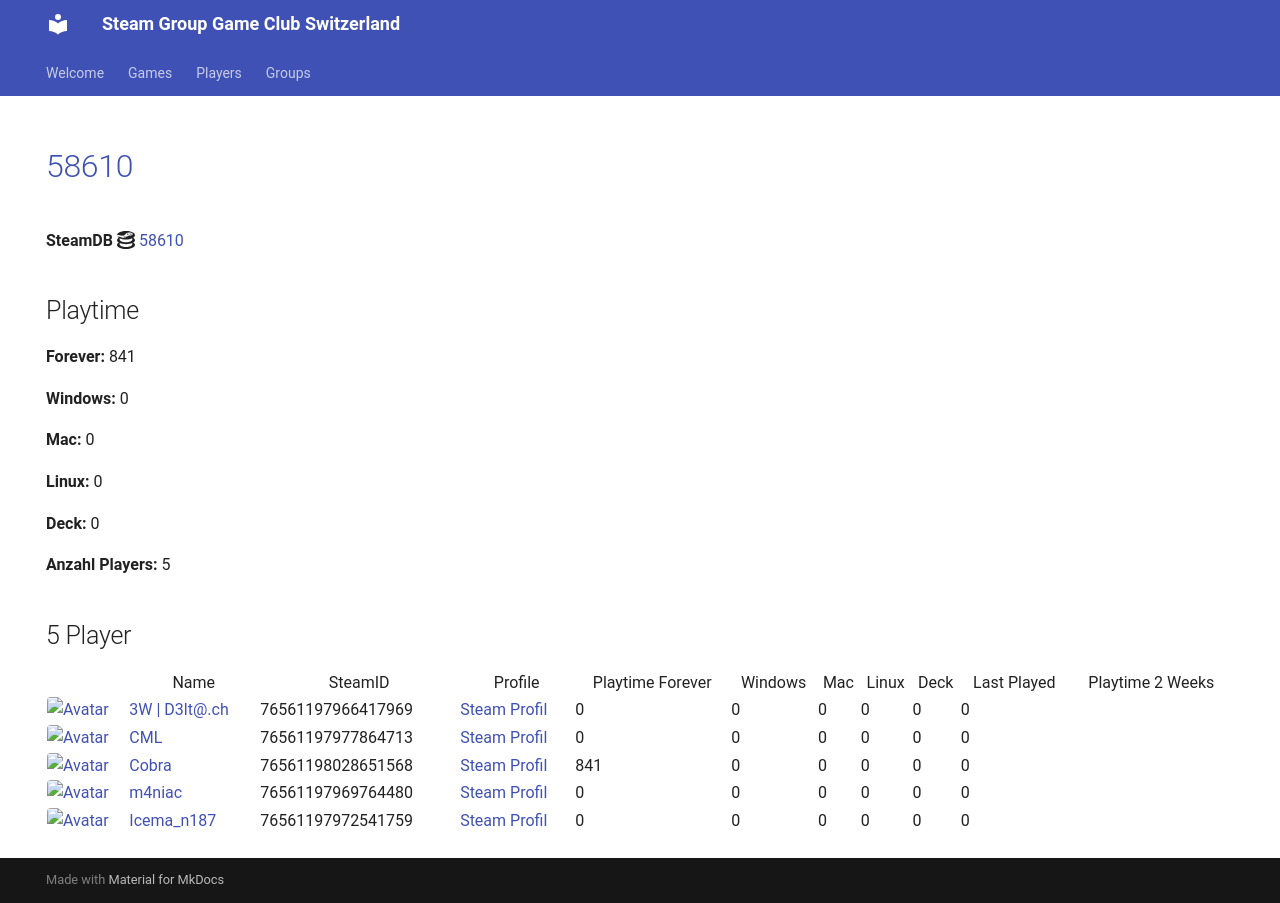

repository: Game-Club-Switzerland/steam.gameclub.ch · page: game/58610/index.html · generator: mkdocs

---
hide:
  - navigation
  - toc
---
# <a href="https://store.steampowered.com/app/58610">58610</a>

**SteamDB :simple-steamdb:** <a href="https://steamdb.info/app/58610">58610</a>

## Playtime

**Forever:** 841

**Windows:** 0

**Mac:** 0

**Linux:** 0

**Deck:** 0

**Anzahl Players:** 5
## 5 Player

<table id="charts-table" class="display" style="width:100%">
            <thead>
                <tr>
                    <th></th>
                    <th>Name</th>
                    <th>SteamID</th>
                    <th>Profile</th>
                    <th>Playtime Forever</th>
                    <th>Windows</th>
                    <th>Mac</th>
                    <th>Linux</th>
                    <th>Deck</th>
                    <th>Last Played</th>
                    <th>Playtime 2 Weeks</th>
                </tr>
            </thead>
            <tbody>
        <tr>
<td><a href="/player/76561197966417969" target="_blank" title="3W | D3lt@.ch"><img src="https://avatars.steamstatic.com/363ea361fc7ff2a14a2a780a5e15e66cee03e434_full.jpg" alt="Avatar" style="width:48px;height:48px;border-radius:4px;"></a></td><td><a href="/player/76561197966417969" target="_blank" title="3W | D3lt@.ch">3W | D3lt@.ch</a></td><td>76561197966417969</td><td><a href="https://steamcommunity.com/id/3wd3lta/" target="_blank">Steam Profil</a></td><td>0</td><td>0</td><td>0</td><td>0</td><td>0</td><td>0</td><td></td></tr>
<tr>
<td><a href="/player/76561197977864713" target="_blank" title="CML"><img src="https://avatars.steamstatic.com/a52dfe7d3ee19120d8b9b8722f269d6aeb35bd93_full.jpg" alt="Avatar" style="width:48px;height:48px;border-radius:4px;"></a></td><td><a href="/player/76561197977864713" target="_blank" title="CML">CML</a></td><td>76561197977864713</td><td><a href="https://steamcommunity.com/profiles/76561197977864713/" target="_blank">Steam Profil</a></td><td>0</td><td>0</td><td>0</td><td>0</td><td>0</td><td>0</td><td></td></tr>
<tr>
<td><a href="/player/76561198028651568" target="_blank" title="Cobra"><img src="https://avatars.steamstatic.com/3c5fb53c689fc5ff3c994f355a8a96a9ab9fca33_full.jpg" alt="Avatar" style="width:48px;height:48px;border-radius:4px;"></a></td><td><a href="/player/76561198028651568" target="_blank" title="Cobra">Cobra</a></td><td>76561198028651568</td><td><a href="https://steamcommunity.com/id/MasterCobra/" target="_blank">Steam Profil</a></td><td>841</td><td>0</td><td>0</td><td>0</td><td>0</td><td>0</td><td></td></tr>
<tr>
<td><a href="/player/76561197969764480" target="_blank" title="m4niac"><img src="https://avatars.steamstatic.com/7d4a07b7909b83ce6e61db85a98ab4e315c3e6b2_full.jpg" alt="Avatar" style="width:48px;height:48px;border-radius:4px;"></a></td><td><a href="/player/76561197969764480" target="_blank" title="m4niac">m4niac</a></td><td>76561197969764480</td><td><a href="https://steamcommunity.com/profiles/76561197969764480/" target="_blank">Steam Profil</a></td><td>0</td><td>0</td><td>0</td><td>0</td><td>0</td><td>0</td><td></td></tr>
<tr>
<td><a href="/player/76561197972541759" target="_blank" title="Icema_n187"><img src="https://avatars.steamstatic.com/f6a0a4b66f705bdafa7a7842538f885b91103101_full.jpg" alt="Avatar" style="width:48px;height:48px;border-radius:4px;"></a></td><td><a href="/player/76561197972541759" target="_blank" title="Icema_n187">Icema_n187</a></td><td>76561197972541759</td><td><a href="https://steamcommunity.com/id/iceman187/" target="_blank">Steam Profil</a></td><td>0</td><td>0</td><td>0</td><td>0</td><td>0</td><td>0</td><td></td></tr>
</tbody>
</table>
